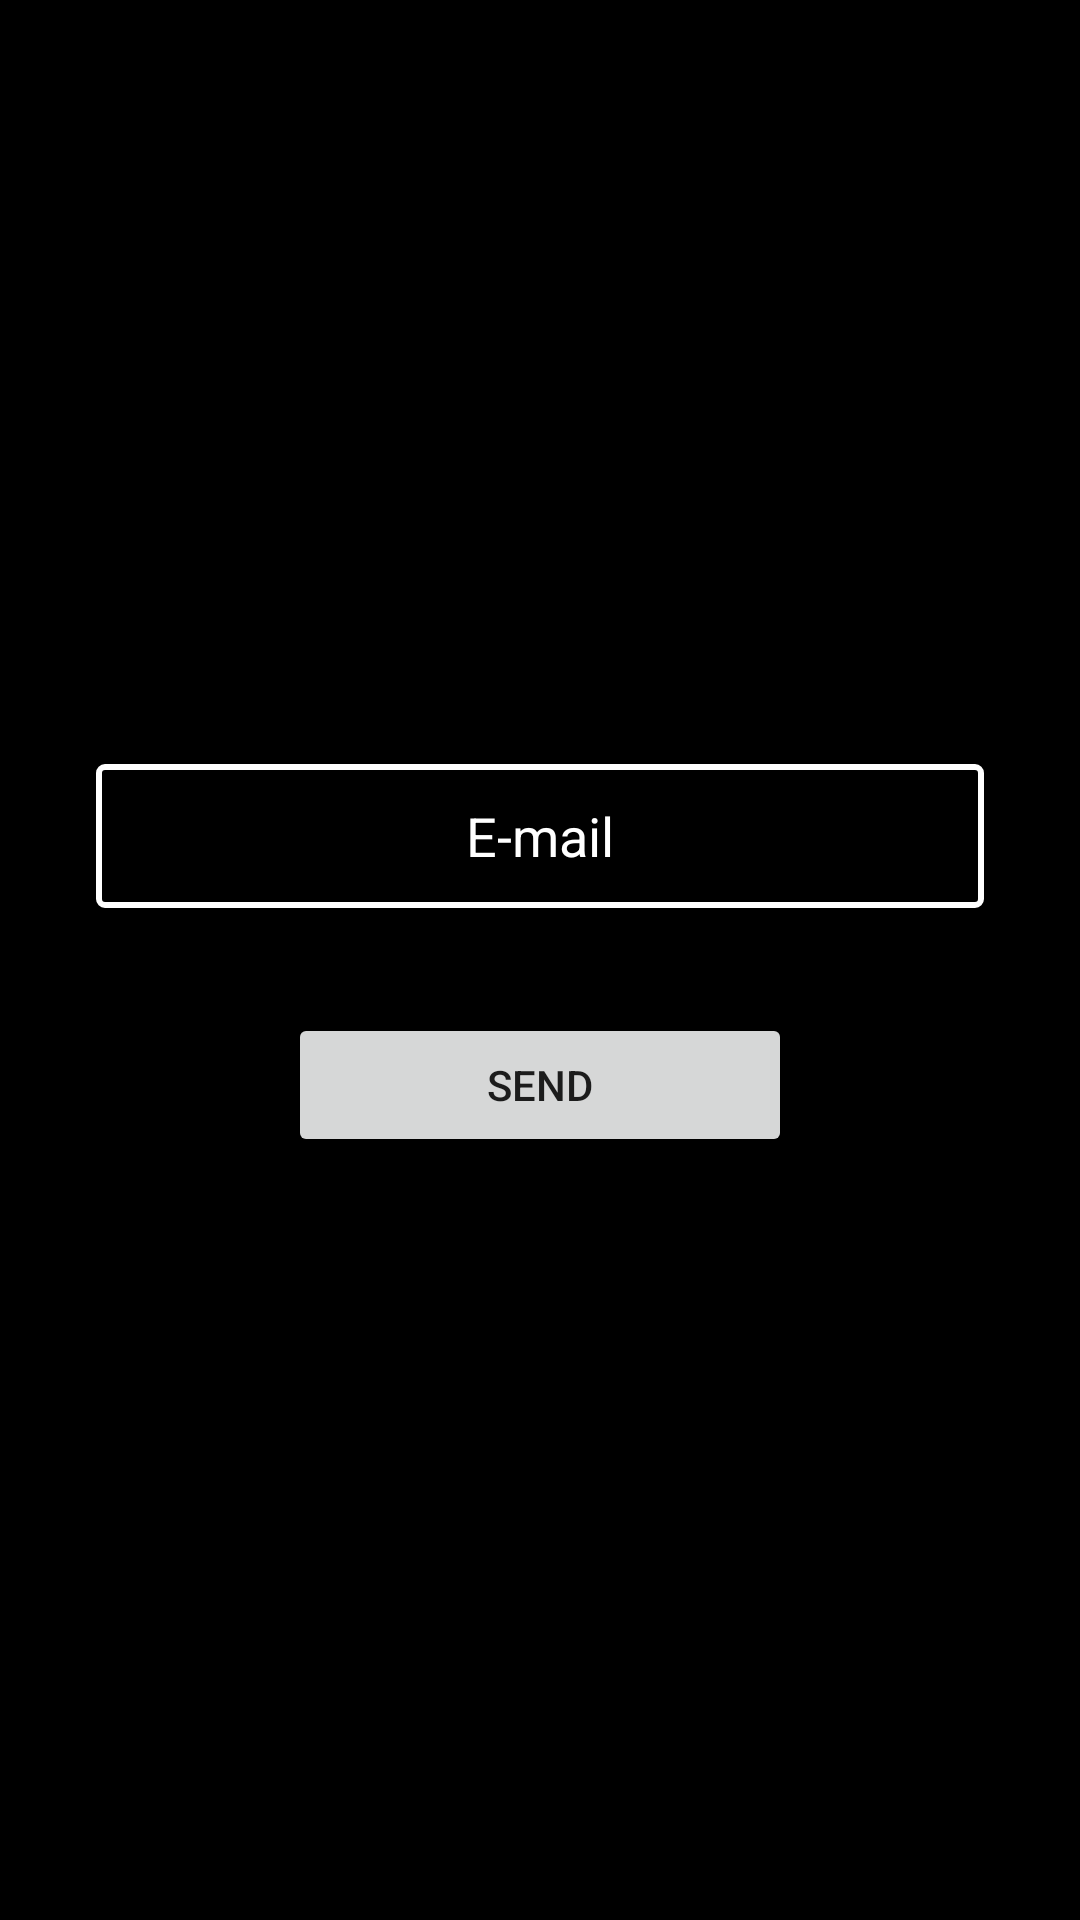

Produce the Android XML layout that renders to this screen, including the resource entries it uses.
<!-- AndroidManifest.xml: application theme Theme.BudgetFacebook -->
<!-- res/layout/activity_forgor.xml -->
<?xml version="1.0" encoding="utf-8"?>
<androidx.constraintlayout.widget.ConstraintLayout xmlns:android="http://schemas.android.com/apk/res/android"
    xmlns:app="http://schemas.android.com/apk/res-auto"
    xmlns:tools="http://schemas.android.com/tools"
    android:layout_width="match_parent"
    android:layout_height="match_parent"
    android:background="@color/black"
    tools:context=".ForgorActivity">

    <LinearLayout
        android:layout_width="match_parent"
        android:layout_height="wrap_content"
        android:layout_marginStart="32dp"
        android:layout_marginEnd="32dp"
        android:orientation="vertical"
        app:layout_constraintBottom_toBottomOf="parent"
        app:layout_constraintEnd_toEndOf="parent"
        app:layout_constraintStart_toStartOf="parent"
        app:layout_constraintTop_toTopOf="parent">

        <EditText
            android:id="@+id/editTextEmailReset"
            android:layout_width="match_parent"
            android:layout_height="wrap_content"
            android:background="@drawable/border"
            android:ems="10"
            android:hint="E-mail"
            android:inputType="textEmailAddress"
            android:minHeight="48dp"
            android:padding="10dp"
            android:textAlignment="center"
            android:textColor="@color/white"
            android:textColorHint="@color/white" />

        <TextView
            android:id="@+id/textViewReset"
            android:layout_width="match_parent"
            android:layout_height="wrap_content"
            android:text=""
            android:textColor="#FF0000"
            android:textSize="20dp" />

        <Button
            android:id="@+id/buttonSendReset"
            android:layout_width="match_parent"
            android:layout_height="wrap_content"
            android:layout_marginStart="64dp"
            android:layout_marginTop="8dp"
            android:layout_marginEnd="64dp"
            android:text="Send" />

    </LinearLayout>

</androidx.constraintlayout.widget.ConstraintLayout>
<!-- resources referenced by this layout -->
<resources>
  <!-- drawable border (drawable) -->
  <?xml version="1.0" encoding="utf-8"?>
  <shape xmlns:android="http://schemas.android.com/apk/res/android">
  
      <corners  android:radius="2dp"/>
  
      <stroke
          android:width="2dp"
          android:color="@color/white"
          />
  
  </shape>
  <style name="Theme.BudgetFacebook" parent="Theme.MaterialComponents.DayNight.DarkActionBar">
          
          <item name="colorPrimary">@color/purple_500</item>
          <item name="colorPrimaryVariant">@color/purple_700</item>
          <item name="colorOnPrimary">@color/white</item>
          
          <item name="colorSecondary">@color/teal_200</item>
          <item name="colorSecondaryVariant">@color/teal_700</item>
          <item name="colorOnSecondary">@color/black</item>
          
          <item name="android:statusBarColor" tools:targetApi="l">?attr/colorPrimaryVariant</item>
          
      </style>
  <!-- not gathered from this repository: default colours our renderer supplied (Android Studio template values) -->
  <color name="purple_500">#FF6200EE</color>
  <color name="purple_700">#FF3700B3</color>
  <color name="teal_200">#FF03DAC5</color>
  <color name="teal_700">#FF018786</color>
  <color name="black">#FF000000</color>
  <color name="white">#FFFFFFFF</color>
</resources>
